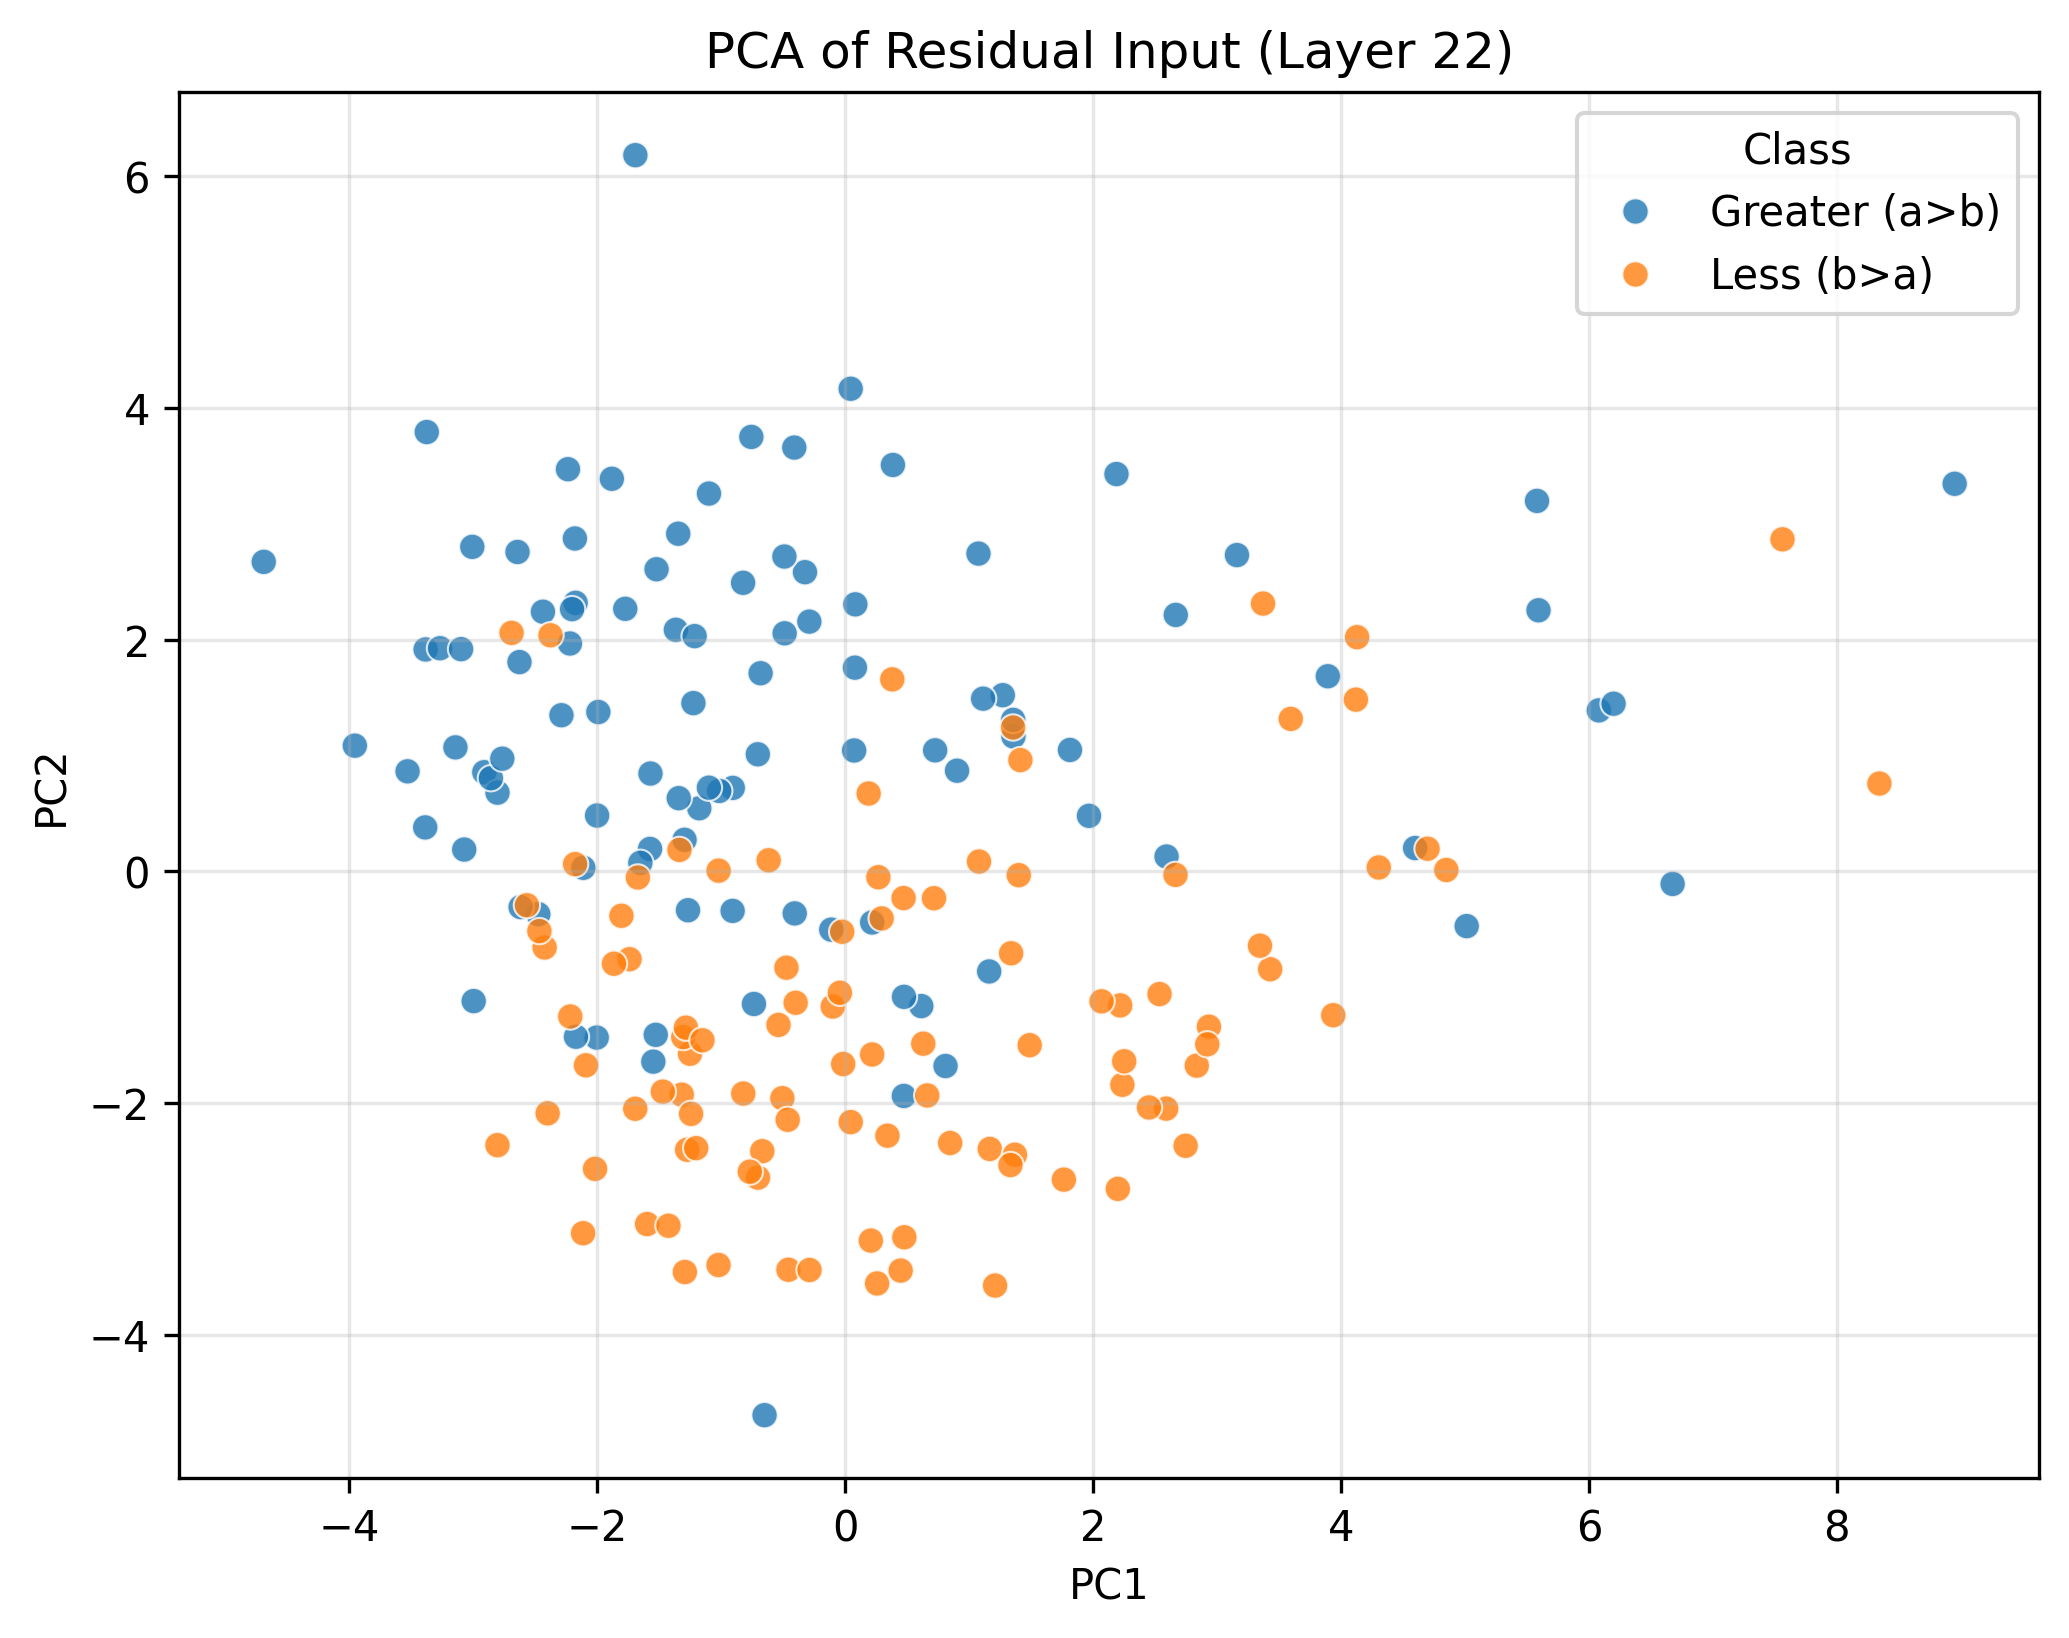

Source data for this figure (header and first rows):
PC1, PC2, Class
5.581, 3.196, Greater (a>b)
-3.145, 1.07, Greater (a>b)
0.6134, -1.163, Greater (a>b)
6.08, 1.389, Greater (a>b)
-1.367, 2.084, Greater (a>b)
0.9018, 0.8682, Greater (a>b)
-3.074, 0.188, Greater (a>b)
-1.992, 1.374, Greater (a>b)
-1.775, 2.265, Greater (a>b)
-1.269, -0.3356, Greater (a>b)
-0.4891, 2.054, Greater (a>b)
1.161, -0.8639, Greater (a>b)
-1.575, 0.1932, Greater (a>b)
-2.002, 0.4815, Greater (a>b)
-3.386, 1.914, Greater (a>b)
3.16, 2.729, Greater (a>b)
4.597, 0.201, Greater (a>b)
-1.523, 2.606, Greater (a>b)
-1.549, -1.642, Greater (a>b)
-0.7579, 3.748, Greater (a>b)
0.2171, -0.4414, Greater (a>b)
-0.6829, 1.709, Greater (a>b)
5.593, 2.252, Greater (a>b)
0.08118, 2.304, Greater (a>b)
-2.181, 2.872, Greater (a>b)
-2.176, 2.317, Greater (a>b)
-0.9075, 0.7199, Greater (a>b)
-1.1, 3.259, Greater (a>b)
-1.348, 2.913, Greater (a>b)
-0.1131, -0.5031, Greater (a>b)
-1.225, 1.452, Greater (a>b)
2.592, 0.1276, Greater (a>b)
-2.912, 0.8553, Greater (a>b)
-2.005, -1.434, Greater (a>b)
5.014, -0.4726, Greater (a>b)
-3.376, 3.79, Greater (a>b)
1.271, 1.52, Greater (a>b)
1.357, 1.164, Greater (a>b)
-0.325, 2.581, Greater (a>b)
-0.8244, 2.489, Greater (a>b)
-2.477, -0.37, Greater (a>b)
0.4736, -1.083, Greater (a>b)
0.4726, -1.938, Greater (a>b)
6.675, -0.1088, Greater (a>b)
-4.692, 2.67, Greater (a>b)
1.966, 0.4788, Greater (a>b)
-1.653, 0.07364, Greater (a>b)
-2.221, 1.966, Greater (a>b)
-1.883, 3.387, Greater (a>b)
-1.693, 6.179, Greater (a>b)
-0.7368, -1.144, Greater (a>b)
-1.215, 2.029, Greater (a>b)
-2.29, 1.347, Greater (a>b)
-1.178, 0.5442, Greater (a>b)
-1.529, -1.411, Greater (a>b)
-1.297, 0.272, Greater (a>b)
1.075, 2.742, Greater (a>b)
-1.343, 0.6313, Greater (a>b)
0.725, 1.044, Greater (a>b)
-3.009, 2.8, Greater (a>b)
... 140 more rows
